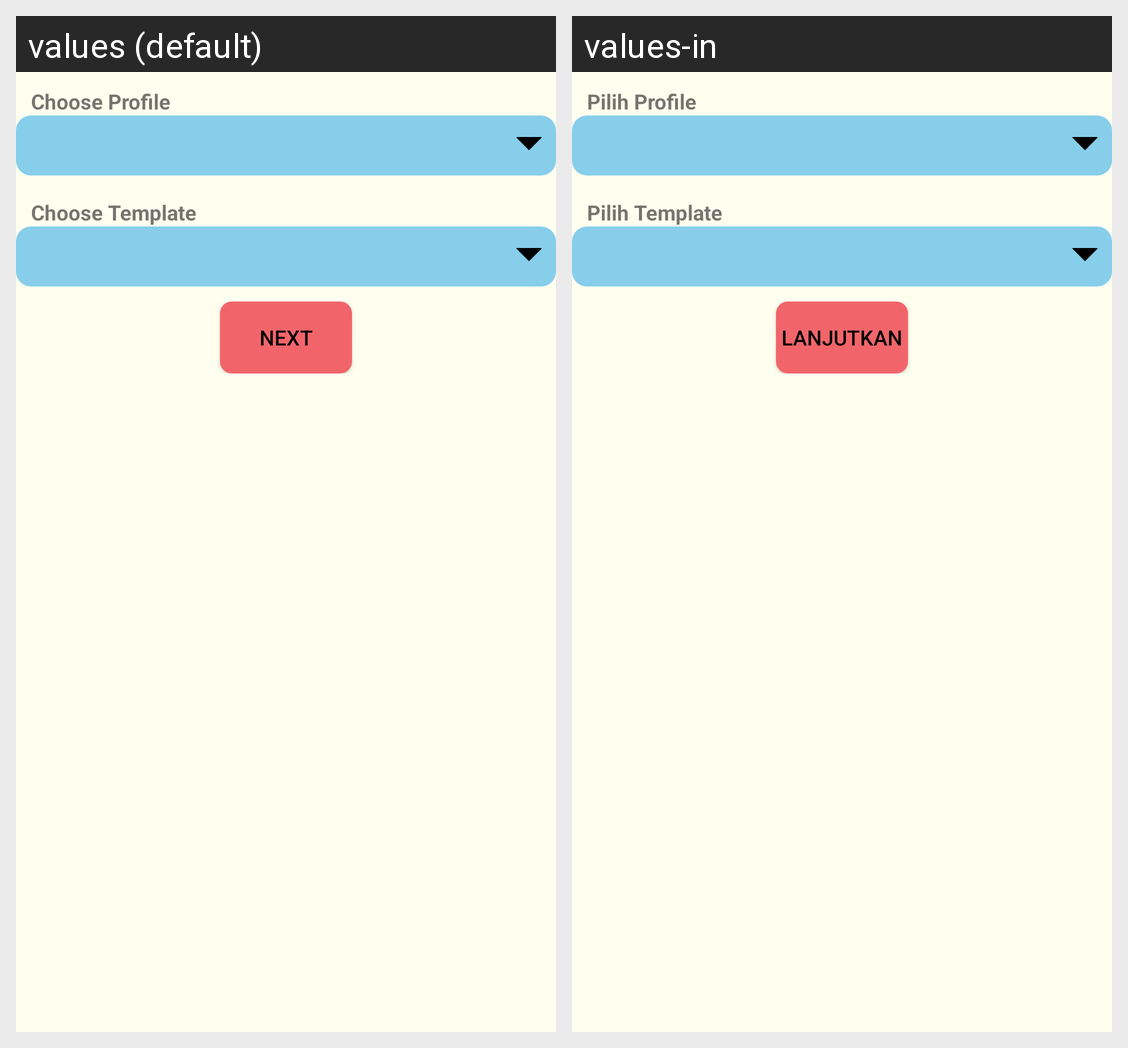

Locale-by-locale string values for the Android screen shown in this grid:
Android screen res/layout/activity_create_cv.xml rendered under 2 locales, left to right: values (default), values-in. Device: Nexus 5 (rendered at 1080×1920; each locale shown at half size, 540×960, under a caption strip naming it); theme Theme.Design.Light.
Strings drawn on this screen, with the default value and each locale's value (text and hints the layout hard-codes, and strings that could not be matched under every locale, appear in the picture but are not listed):

choose_profile
  values: Choose Profile
  values-in: Pilih Profile

choose_template
  values: Choose Template
  values-in: Pilih Template

next
  values: Next
  values-in: Lanjutkan
